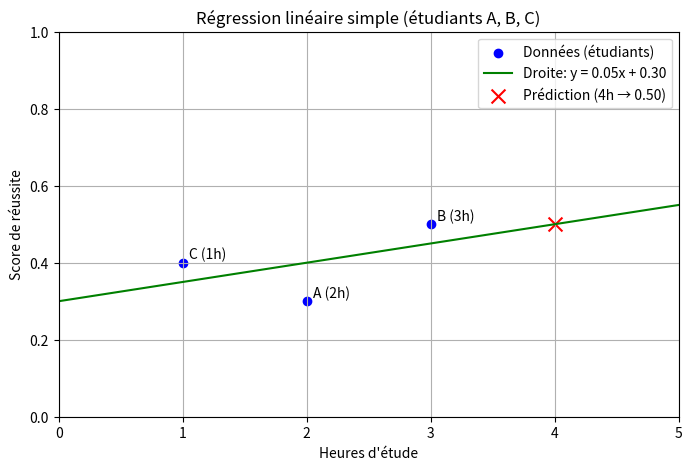

This chart was generated by the following Python code:
import numpy as np
import matplotlib.pyplot as plt

# Données (étudiants A, B, C)
x = np.array([2, 3, 1])  # Heures d'étude
y = np.array([0.3, 0.5, 0.4])  # Scores

# Calcul des moyennes
x_mean = np.mean(x)
y_mean = np.mean(y)

# Calcul coefficients a (pente) et b (ordonnée à l'origine)
numerateur = np.sum((x - x_mean) * (y - y_mean))
denominateur = np.sum((x - x_mean) ** 2)
a = numerateur / denominateur
b = y_mean - a * x_mean

print(f"Equation de la droite : y = {a:.2f} * x + {b:.2f}")

# Prédiction pour 4 heures d'étude
x_pred = 4
y_pred = a * x_pred + b
print(f"Prediction pour 4h : y = {y_pred:.2f}")

# Préparation de la droite de regression
x_line = np.linspace(0, 5, 100)
y_line = a * x_line + b

# Visualisation
plt.figure(figsize=(8, 5))
plt.scatter(x, y, color='blue', label='Données (étudiants)')
# Annotation des points
etiquettes = ['A (2h)', 'B (3h)', 'C (1h)']
for i, txt in enumerate(etiquettes):
    plt.annotate(txt, (x[i] + 0.05, y[i] + 0.01))

plt.plot(x_line, y_line, color='green', label=f'Droite: y = {a:.2f}x + {b:.2f}')
plt.scatter(x_pred, y_pred, color='red', label=f'Prédiction (4h → {y_pred:.2f})', s=100, marker='x')

plt.xlabel("Heures d'étude")
plt.ylabel("Score de réussite")
plt.title("Régression linéaire simple (étudiants A, B, C)")
plt.legend()
plt.grid(True)
plt.xlim(0, 5)
plt.ylim(0, 1)
plt.show()
